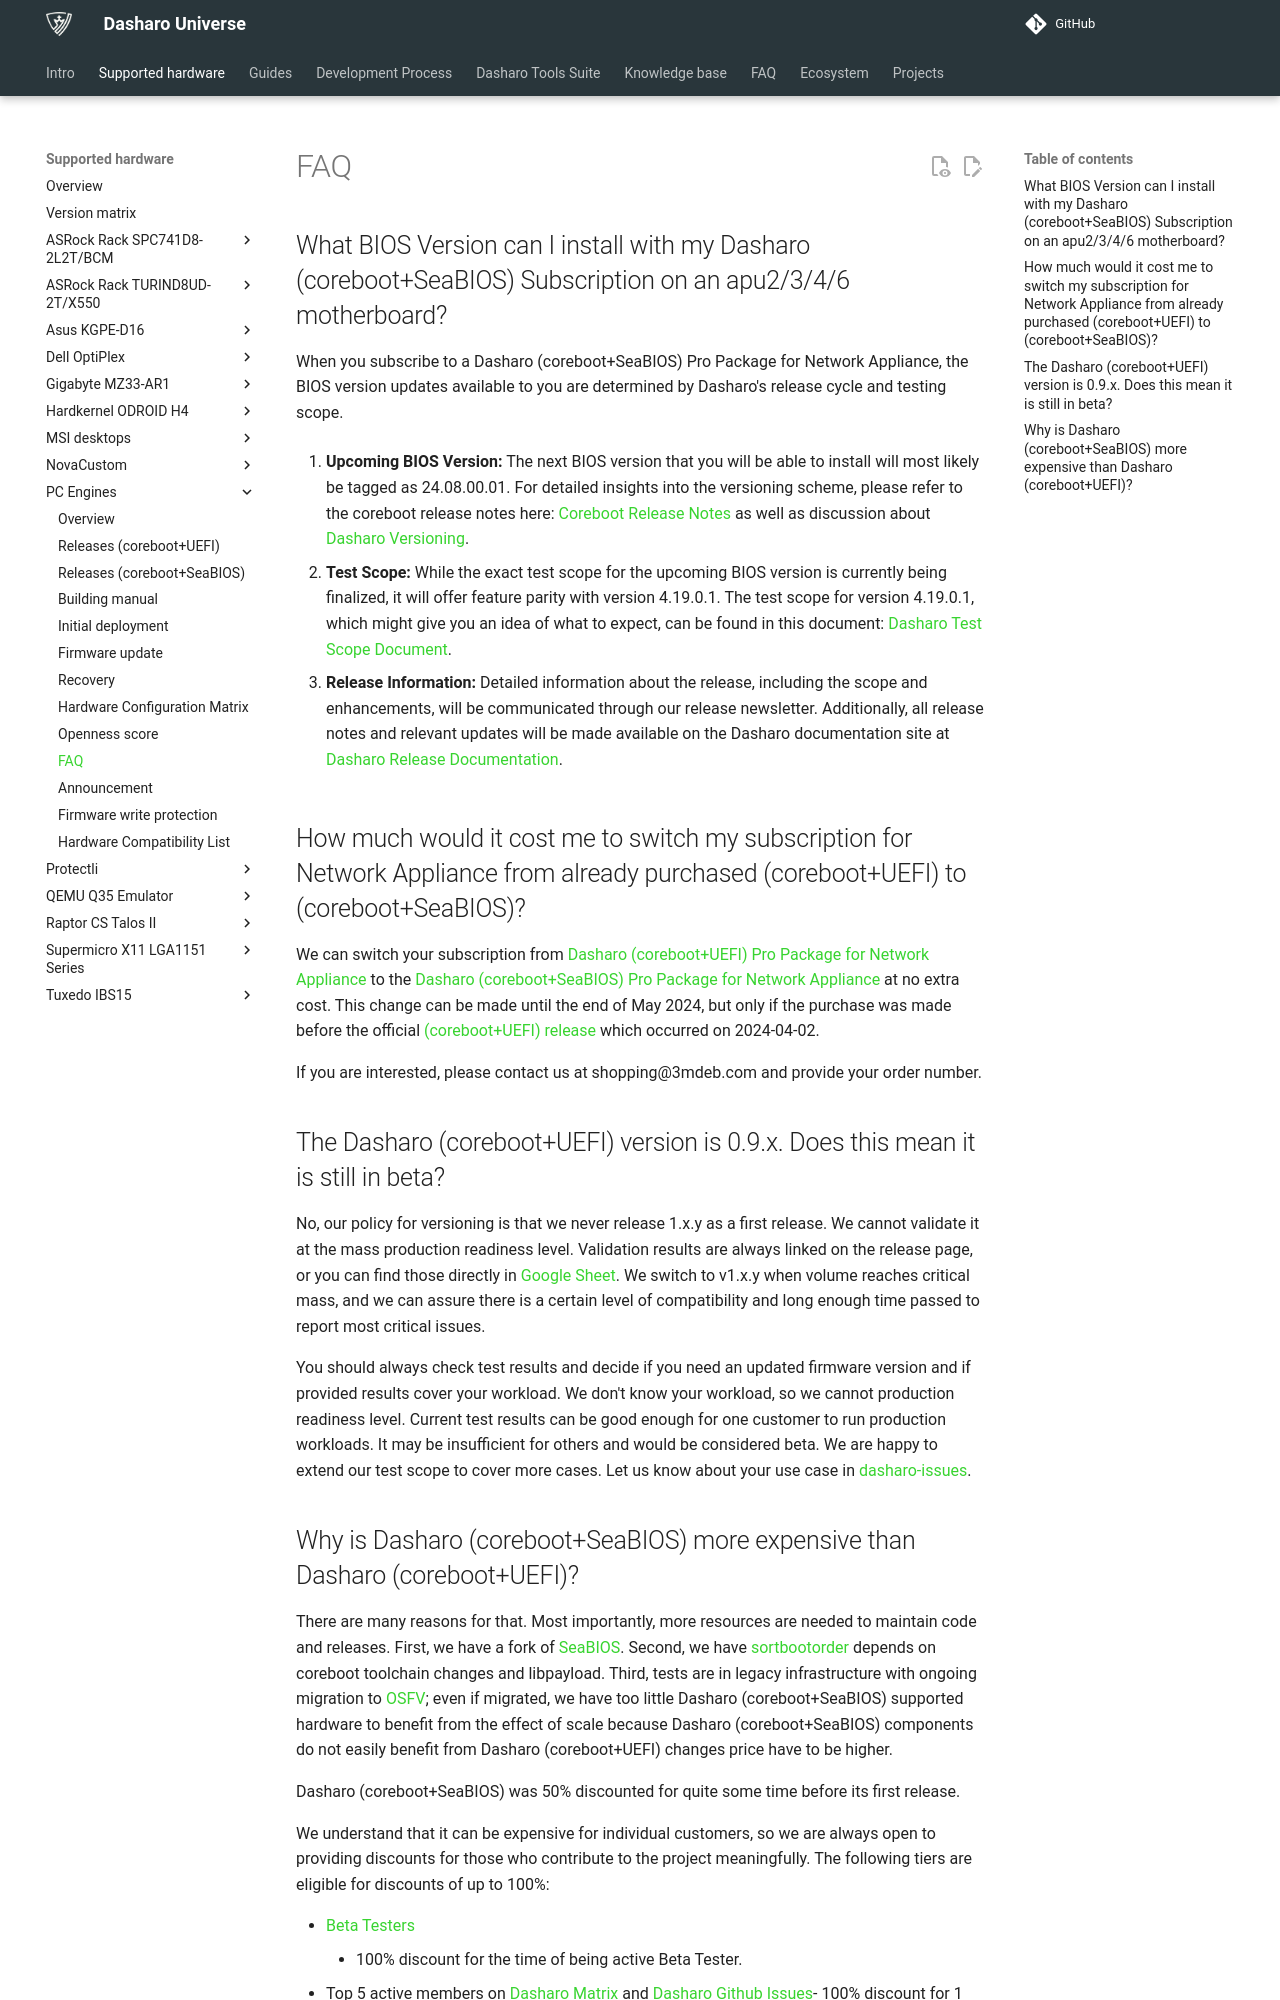

repository: Dasharo/docs · page: variants/pc_engines/faq/index.html · generator: mkdocs

# FAQ
<!-- markdownlint-disable-next-line MD013 -->
## What BIOS Version can I install with my Dasharo (coreboot+SeaBIOS) Subscription on an apu2/3/4/6 motherboard?

When you subscribe to a Dasharo (coreboot+SeaBIOS) Pro Package for
Network Appliance, the BIOS version updates available to you are determined by
Dasharo's release cycle and testing scope.

1. **Upcoming BIOS Version:**
The next BIOS version that you will be able to install will most likely be
tagged as 24.08.00.01. For detailed insights into the versioning
scheme, please refer to the coreboot release notes here: [Coreboot Release Notes](https://doc.coreboot.org/releases/coreboot-24.02-relnotes.html?highlight=releases#release-number-format-update)
as well as discussion about [Dasharo Versioning](https://github.com/Dasharo/dasharo-issues/issues/762).

1. **Test Scope:**
While the exact test scope for the upcoming BIOS version is currently being
finalized, it will offer feature parity with version 4.19.0.1. The test scope
for version 4.19.0.1, which might give you an idea of what to expect, can be
found in this document: [Dasharo Test Scope Document](https://docs.google.com/spreadsheets/d/1_uRhVo9eYeZONnelymonYp444zYHT_Q_qmJEJ8_XqJc/edit#gid=0).

1. **Release Information:**
Detailed information about the release, including the scope and enhancements,
will be communicated through our release newsletter. Additionally, all release
notes and relevant updates will be made available on the Dasharo documentation
site at [Dasharo Release Documentation](https://docs.dasharo.com/variants/pc_engines/releases_seabios/).
<!-- markdownlint-disable-next-line MD013 -->
## How much would it cost me to switch my subscription for Network Appliance from already purchased (coreboot+UEFI) to (coreboot+SeaBIOS)?

We can switch your subscription from [Dasharo (coreboot+UEFI) Pro Package
for Network Appliance](https://shop.3mdeb.com/product/1-year-dasharo-pro-package-for-network-appliance/)
to the [Dasharo (coreboot+SeaBIOS) Pro Package for Network Appliance](https://shop.3mdeb.com/product/1-year-dasharo-pro-package-for-network-appliance-corebootseabios/)
at no extra cost. This change can be made until the end of May 2024, but only if
the purchase was made before the official [(coreboot+UEFI) release](https://docs.dasharo.com/variants/pc_engines/releases_uefi/)
which occurred on 2024-04-02.

If you are interested, please contact us at shopping@3mdeb.com and provide your
order number.

## The Dasharo (coreboot+UEFI) version is 0.9.x. Does this mean it is still in beta?

No, our policy for versioning is that we never release 1.x.y as a first
release. We cannot validate it at the mass production readiness level.
Validation results are always linked on the release page, or you can find those
directly in [Google
Sheet](https://docs.google.com/spreadsheets/d/1wSE6xA3K3nXewwLn5lV39_2wZL1kg5AkGb4mvmG3bwE/edit#gid=1670191276).
We switch to v1.x.y when volume reaches critical mass, and we can assure there
is a certain level of compatibility and long enough time passed to report most
critical issues.

You should always check test results and decide if you need an updated firmware
version and if provided results cover your workload. We don't know your
workload, so we cannot production readiness level. Current test results can be
good enough for one customer to run production workloads. It may be
insufficient for others and would be considered beta. We are happy to extend
our test scope to cover more cases. Let us know about your use case in
[dasharo-issues](https://github.com/Dasharo/dasharo-issues).
